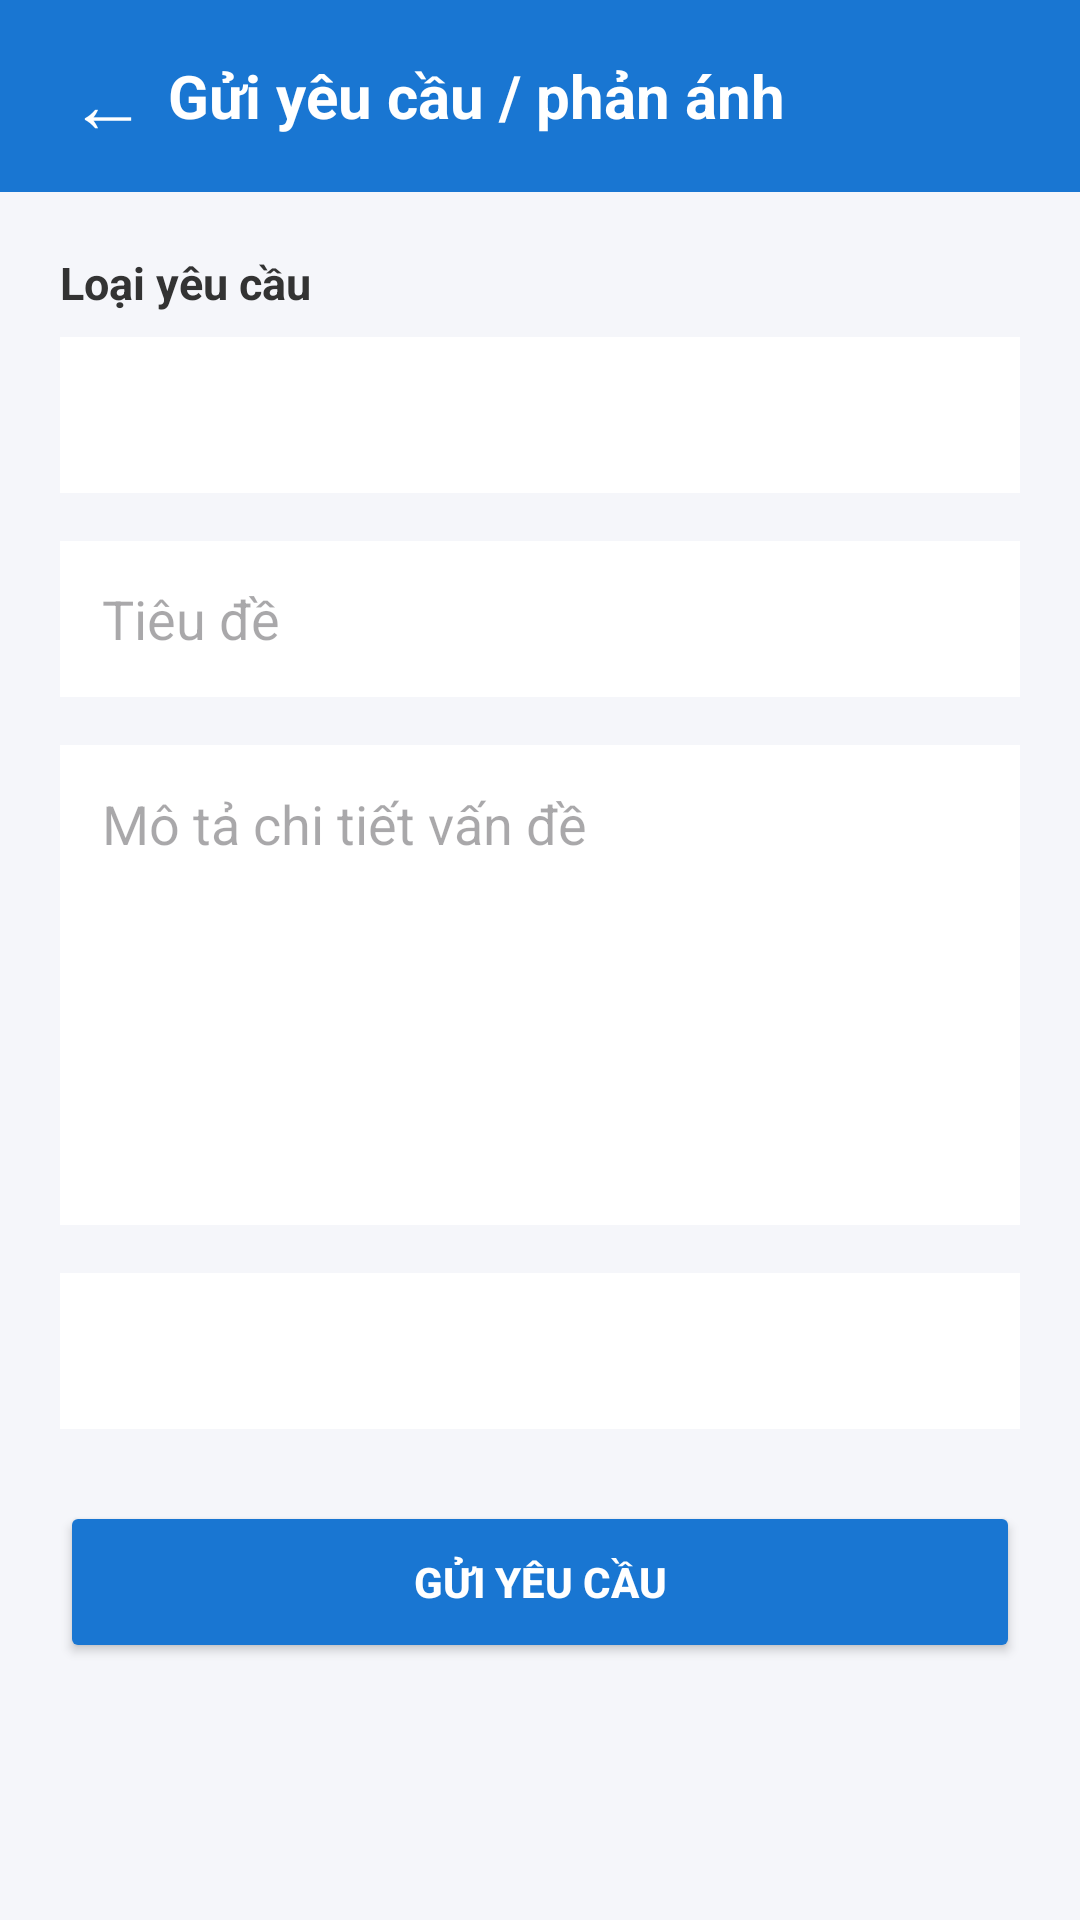

Reconstruct the res/layout file that produces this screen, plus the resources it refers to.
<!-- AndroidManifest.xml: application theme Theme.ApartmentManagement -->
<!-- res/layout/activity_create_request.xml -->
<?xml version="1.0" encoding="utf-8"?>
<ScrollView xmlns:android="http://schemas.android.com/apk/res/android"
    android:layout_width="match_parent"
    android:layout_height="match_parent"
    android:background="#F5F6FA">

    <LinearLayout
        android:layout_width="match_parent"
        android:layout_height="wrap_content"
        android:orientation="vertical">

        <LinearLayout
            android:layout_width="match_parent"
            android:layout_height="64dp"
            android:orientation="horizontal"
            android:gravity="center_vertical"
            android:padding="16dp"
            android:background="#1976D2">

            <TextView
                android:id="@+id/btnBack"
                android:layout_width="40dp"
                android:layout_height="match_parent"
                android:gravity="center"
                android:text="←"
                android:textColor="#FFFFFF"
                android:textSize="26sp" />

            <TextView
                android:layout_width="0dp"
                android:layout_height="match_parent"
                android:layout_weight="1"
                android:gravity="center_vertical"
                android:text="Gửi yêu cầu / phản ánh"
                android:textColor="#FFFFFF"
                android:textStyle="bold"
                android:textSize="20sp" />
        </LinearLayout>

        <LinearLayout
            android:layout_width="match_parent"
            android:layout_height="wrap_content"
            android:orientation="vertical"
            android:padding="20dp">

            <TextView
                android:layout_width="match_parent"
                android:layout_height="wrap_content"
                android:text="Loại yêu cầu"
                android:textStyle="bold"
                android:textColor="#333333"
                android:textSize="15sp" />

            <Spinner
                android:id="@+id/spinnerCategory"
                android:layout_width="match_parent"
                android:layout_height="52dp"
                android:layout_marginTop="8dp"
                android:background="#FFFFFF" />

            <EditText
                android:id="@+id/edtTitle"
                android:layout_width="match_parent"
                android:layout_height="52dp"
                android:layout_marginTop="16dp"
                android:hint="Tiêu đề"
                android:padding="14dp"
                android:background="#FFFFFF" />

            <EditText
                android:id="@+id/edtDescription"
                android:layout_width="match_parent"
                android:layout_height="160dp"
                android:layout_marginTop="16dp"
                android:hint="Mô tả chi tiết vấn đề"
                android:gravity="top"
                android:padding="14dp"
                android:background="#FFFFFF" />

            <Spinner
                android:id="@+id/spinnerPriority"
                android:layout_width="match_parent"
                android:layout_height="52dp"
                android:layout_marginTop="16dp"
                android:background="#FFFFFF" />

            <Button
                android:id="@+id/btnSubmit"
                android:layout_width="match_parent"
                android:layout_height="54dp"
                android:layout_marginTop="24dp"
                android:text="Gửi yêu cầu"
                android:textColor="#FFFFFF"
                android:textStyle="bold"
                android:backgroundTint="#1976D2" />

        </LinearLayout>

    </LinearLayout>

</ScrollView>
<!-- resources referenced by this layout -->
<resources>
  <style name="Theme.ApartmentManagement" parent="Base.Theme.ApartmentManagement" />
  <style name="Base.Theme.ApartmentManagement" parent="Theme.Material3.DayNight.NoActionBar">
          
          
      </style>
</resources>
